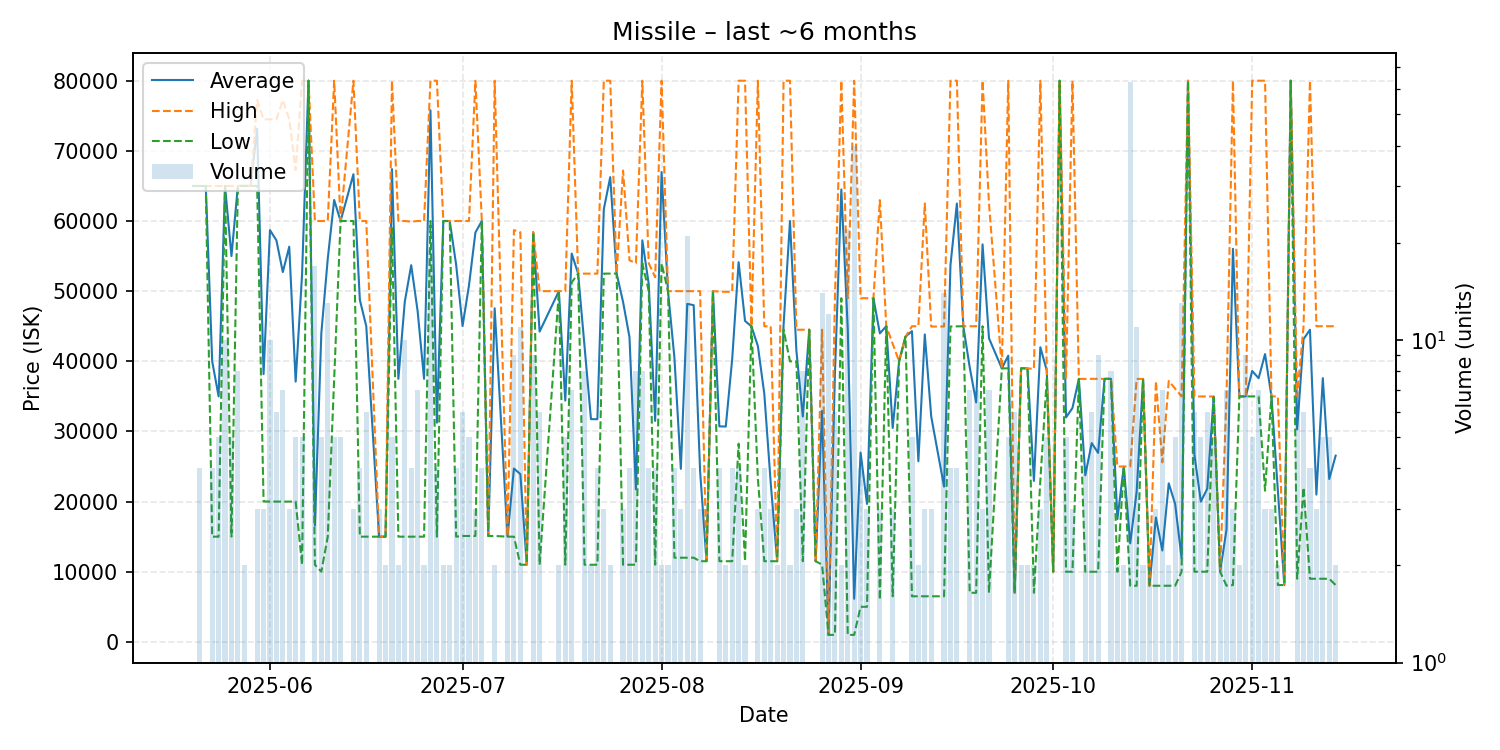

The data file committed next to this chart (first rows):
date, average, highest, lowest, order_count, volume
2025-05-20, 64990, 64990, 64990, 1, 1
2025-05-21, 64990, 64990, 64990, 4, 4
2025-05-22, 64990, 64990, 64990, 1, 1
2025-05-23, 39992, 64985, 15000, 4, 4
2025-05-24, 34996, 64990, 15000, 5, 5
2025-05-25, 64990, 64990, 64990, 1, 10
2025-05-26, 55000, 65000, 15010, 5, 5
2025-05-27, 64999, 65000, 64990, 6, 8
2025-05-28, 65000, 65000, 65000, 2, 2
2025-05-29, 65000, 65000, 65000, 1, 1
2025-05-30, 73163, 77245, 65000, 3, 3
2025-05-31, 38170, 74490, 20010, 3, 3
2025-06-01, 58700, 74500, 20000, 8, 10
2025-06-02, 57248, 74500, 20000, 6, 6
2025-06-03, 52713, 77245, 20000, 6, 7
2025-06-04, 56333, 74500, 20000, 3, 3
2025-06-05, 37100, 67250, 20000, 5, 5
2025-06-06, 52400, 80000, 11000, 5, 5
2025-06-07, 80000, 80000, 80000, 1, 1
2025-06-08, 16590, 60000, 11000, 5, 17
2025-06-09, 44002, 60000, 10010, 4, 5
2025-06-10, 54615, 60000, 15000, 6, 13
2025-06-11, 63000, 80000, 37500, 3, 5
2025-06-12, 60000, 60000, 60000, 5, 5
2025-06-14, 66667, 80000, 60000, 3, 3
2025-06-15, 48750, 60000, 15000, 4, 4
2025-06-16, 45000, 60000, 15000, 6, 6
2025-06-18, 15003, 15010, 15000, 3, 3
2025-06-19, 15000, 15000, 15000, 2, 2
2025-06-20, 67400, 80000, 59000, 5, 5
2025-06-21, 37500, 60000, 15000, 2, 2
2025-06-22, 48500, 60000, 15000, 10, 10
2025-06-23, 53700, 59900, 15000, 4, 4
2025-06-24, 47144, 60000, 15005, 4, 7
2025-06-25, 37500, 60000, 15000, 2, 2
2025-06-26, 75789, 80000, 60000, 5, 19
2025-06-27, 31250, 80000, 15000, 2, 4
2025-06-28, 60000, 60000, 60000, 2, 2
2025-06-29, 60000, 60000, 60000, 2, 2
2025-06-30, 53750, 60000, 15000, 4, 4
2025-07-01, 45033, 60000, 15100, 4, 6
2025-07-02, 50820, 60000, 15100, 5, 5
2025-07-03, 58363, 79995, 15100, 3, 3
2025-07-04, 60000, 60000, 60000, 2, 4
2025-07-05, 15100, 15100, 15100, 1, 1
2025-07-06, 47550, 80000, 15100, 2, 2
2025-07-08, 15033, 15100, 15000, 2, 3
2025-07-09, 24711, 58700, 15000, 4, 9
2025-07-10, 23918, 58400, 11000, 5, 11
2025-07-11, 11000, 11000, 11000, 1, 1
2025-07-12, 58400, 58400, 58400, 4, 9
2025-07-13, 44233, 50000, 11000, 4, 6
2025-07-16, 50000, 50000, 50000, 2, 2
2025-07-17, 34400, 50000, 11000, 5, 5
2025-07-18, 55357, 80000, 51250, 3, 7
2025-07-19, 52500, 52500, 52500, 1, 1
2025-07-20, 42125, 52500, 11000, 8, 8
2025-07-21, 31750, 52500, 11000, 2, 2
2025-07-22, 31748, 52495, 11000, 4, 4
2025-07-23, 61667, 80000, 52500, 3, 3
... 112 more rows
